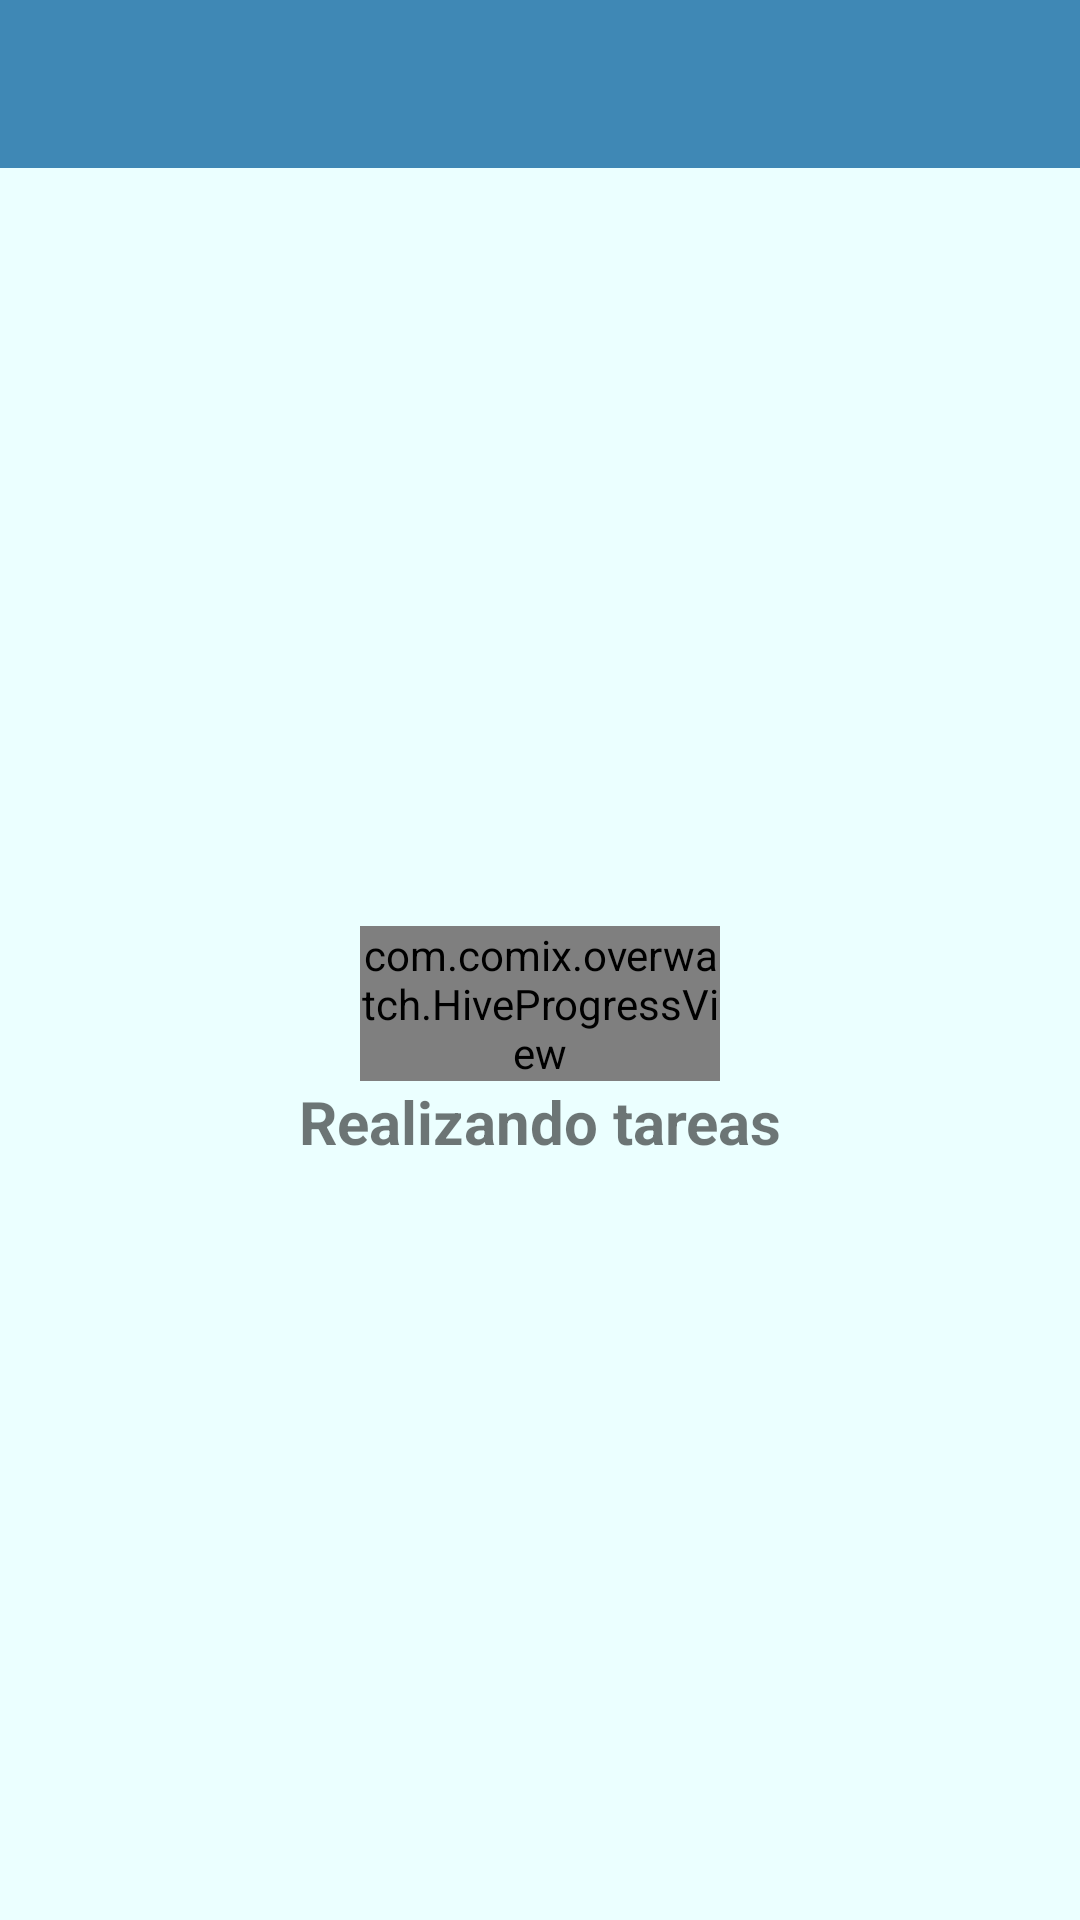

Here is an Android app screen rendered from its layout file. Give the layout XML and the strings, colors and styles it references.
<!-- AndroidManifest.xml: activity theme AppTheme.NoActionBar -->
<!-- res/layout/activity_main_menu.xml -->
<?xml version="1.0" encoding="utf-8"?>
<android.support.v4.widget.DrawerLayout
    xmlns:android="http://schemas.android.com/apk/res/android"
    xmlns:app="http://schemas.android.com/apk/res-auto"
    xmlns:tools="http://schemas.android.com/tools"
    android:id="@+id/activity_main_menu_drawer"
    android:layout_width="match_parent"
    android:layout_height="match_parent"
    tools:context=".MainMenuActivity">

    
    <RelativeLayout
        android:id="@+id/activity_main_menu_layout"
        android:layout_width="match_parent"
        android:layout_height="match_parent">

        <android.support.v7.widget.Toolbar
            android:id="@+id/activity_main_menu_toolbar"
            android:layout_width="match_parent"
            android:layout_height="wrap_content"
            android:background="?attr/colorPrimary"
            android:title="@string/title_activity_mainmenu"
            android:minHeight="?attr/actionBarSize"
            android:theme="@style/ThemeOverlay.AppCompat.Dark.ActionBar"
            app:popupTheme="@style/ThemeOverlay.AppCompat.Light"/>

        
        <LinearLayout
            android:id="@+id/amm_loading_view"
            android:layout_width="match_parent"
            android:layout_height="wrap_content"
            android:layout_alignParentBottom="true"
            android:layout_below="@id/activity_main_menu_toolbar"
            android:layout_centerVertical="true"
            android:gravity="center">

            <include layout="@layout/undefined_progress_layout"/>

        </LinearLayout>

        
        <LinearLayout
            android:id="@+id/amm_client_view"
            android:layout_width="match_parent"
            android:layout_height="wrap_content"
            android:layout_alignParentBottom="true"
            android:layout_below="@id/activity_main_menu_toolbar"
            android:gravity="center"
            android:orientation="vertical"
            android:visibility="gone">

            <Button
                android:id="@+id/amm_action_post"
                android:layout_width="match_parent"
                android:layout_height="wrap_content"
                android:layout_margin="10dp"
                android:onClick="generateOrder"
                android:text="@string/organizar_una_recogida"/>

            <Button
                android:id="@+id/amm_action_show"
                android:layout_width="match_parent"
                android:layout_height="wrap_content"
                android:layout_margin="10dp"
                android:onClick="showListOrders"
                android:text="@string/mostrar_estado_de_mis_env_os"/>

            <Button
                android:layout_width="match_parent"
                android:layout_height="wrap_content"
                android:layout_margin="10dp"
                android:onClick="chatWithUser"
                android:text="@string/chatear_con_trabajador"/>

        </LinearLayout>

        
        <LinearLayout
            android:id="@+id/amm_worker_view"
            android:layout_width="match_parent"
            android:layout_height="wrap_content"
            android:layout_alignParentBottom="true"
            android:layout_below="@id/activity_main_menu_toolbar"
            android:gravity="center"
            android:orientation="vertical"
            android:visibility="gone">

            <Button
                android:id="@+id/amm_action_map"
                android:layout_width="match_parent"
                android:layout_height="wrap_content"
                android:layout_margin="10dp"
                android:onClick="nearOrders"
                android:text="@string/mostrar_trabajos_cercanos"/>

            <Button
                android:id="@+id/amm_action_list"
                android:layout_width="match_parent"
                android:layout_height="wrap_content"
                android:layout_margin="10dp"
                android:onClick="showListOrders"
                android:text="@string/mostrar_estado_de_mis_trabajos"/>

            <Button
                android:layout_width="match_parent"
                android:layout_height="wrap_content"
                android:layout_margin="10dp"
                android:onClick="chatWithUser"
                android:text="@string/chatear_con_trabajador"/>

        </LinearLayout>

    </RelativeLayout>

    
    <android.support.design.widget.NavigationView
        android:id="@+id/activity_main_menu_sidebar"
        android:layout_width="wrap_content"
        android:layout_height="match_parent"
        android:layout_gravity="start"
        android:layout_marginTop="?attr/actionBarSize"
        android:background="@color/colorNavBack"
        android:fitsSystemWindows="true"
        android:theme="@style/AppTheme"
        app:headerLayout="@layout/navdrawer_header"
        app:menu="@menu/navdrawer_menu"/>

</android.support.v4.widget.DrawerLayout>
<!-- res/layout/undefined_progress_layout.xml (included above) -->
<?xml version="1.0" encoding="utf-8"?>
<LinearLayout xmlns:android="http://schemas.android.com/apk/res/android"
              xmlns:app="http://schemas.android.com/apk/res-auto"
              android:orientation="vertical"
              android:layout_width="match_parent"
              android:layout_height="wrap_content">

    <LinearLayout
        android:layout_width="match_parent"
        android:layout_height="wrap_content"
        android:orientation="horizontal">

        <View
            android:layout_width="0dp"
            android:layout_height="0dp"
            android:layout_weight="1"/>

        <com.comix.overwatch.HiveProgressView
            android:layout_width="0dp"
            android:layout_height="wrap_content"
            android:layout_weight="1"
            app:hive_animDuration="5000"
            app:hive_color="@color/colorPrimary"/>

        <View
            android:layout_width="0dp"
            android:layout_height="0dp"
            android:layout_weight="1"/>

    </LinearLayout>

    <TextView
        android:id="@+id/upl_progress_text"
        android:layout_width="match_parent"
        android:layout_height="wrap_content"
        android:gravity="center"
        android:text="@string/realizando_tareas"
        android:textSize="20sp"
        android:textStyle="bold"/>

</LinearLayout>
<!-- res/layout/navdrawer_header.xml (included above) -->
<?xml version="1.0" encoding="utf-8"?>
<RelativeLayout xmlns:android="http://schemas.android.com/apk/res/android"
    xmlns:app="http://schemas.android.com/apk/res-auto"
    xmlns:tools="http://schemas.android.com/tools"
    android:layout_width="match_parent"
    android:layout_height="match_parent">

    <View
        android:layout_width="match_parent"
        android:layout_height="100dp"
        android:background="@color/colorNavHeaderBack"
        android:id="@+id/view"/>

    <ImageView
        android:id="@+id/profileImage"
        android:layout_width="100dp"
        android:layout_height="100dp"
        android:layout_alignParentStart="true"
        android:layout_alignParentTop="true"
        android:adjustViewBounds="true"
        android:background="@xml/rounded_shape"
        android:padding="5dp"
        android:contentDescription="@string/profile_img_cd"
        android:cropToPadding="true"
        android:scaleType="centerCrop"
        app:srcCompat="@drawable/avatar_bald"/>

    <TextView
        android:id="@+id/username"
        android:layout_width="wrap_content"
        android:layout_height="wrap_content"
        android:layout_alignBottom="@+id/view"
        android:layout_alignParentEnd="true"
        android:layout_alignParentTop="true"
        android:layout_toEndOf="@+id/profileImage"
        android:maxLines="2"
        android:padding="5dp"
        android:text="@string/username"
        android:textAlignment="center"
        android:textSize="24sp"/>

    <TextView
        android:id="@+id/mail"
        android:layout_width="wrap_content"
        android:layout_height="wrap_content"
        android:layout_alignBottom="@+id/view"
        android:layout_alignParentEnd="true"
        android:layout_toEndOf="@+id/profileImage"
        android:padding="5dp"
        android:text="@string/mail_addr"
        android:textAlignment="center"
        android:textColor="@color/common_google_signin_btn_text_light_focused"/>

</RelativeLayout>
<!-- resources referenced by this layout -->
<resources>
  <color name="colorNavBack">#dcf7ff</color>
  <color name="colorNavHeaderBack">#c9f3ff</color>
  <color name="colorPrimary">#3f88b5</color>
  <string name="chatear_con_trabajador">Chatear con trabajador</string>
  <string name="mail_addr">Dirección de correo</string>
  <string name="mostrar_estado_de_mis_env_os">Mostrar estado de mis envíos</string>
  <string name="mostrar_estado_de_mis_trabajos">Mostrar estado de mis trabajos</string>
  <string name="mostrar_trabajos_cercanos">Mostrar trabajos cercanos</string>
  <string name="organizar_una_recogida">Organizar una recogida</string>
  <string name="profile_img_cd">Imágen del perfil de usuario</string>
  <string name="realizando_tareas">Realizando tareas</string>
  <string name="title_activity_mainmenu">Menú principal</string>
  <string name="username">Nombre del usuario</string>
  <style name="AppTheme" parent="Theme.AppCompat.Light.DarkActionBar">
          
          <item name="colorPrimary">@color/colorPrimary</item>
          <item name="colorPrimaryDark">@color/colorPrimaryDark</item>
          <item name="colorAccent">@color/colorAccent</item>
          <item name="android:colorBackground">@color/colorBack</item>
      </style>
  <style name="AppTheme.NoActionBar" parent="AppTheme">
          <item name="windowActionBar">false</item>
          <item name="windowNoTitle">true</item>
          <item name="android:colorBackground">@color/colorBack</item>
      </style>
  <color name="colorPrimaryDark">#2c5592</color>
  <color name="colorAccent">#3ea0cd</color>
  <color name="colorBack">#ebffff</color>
</resources>
